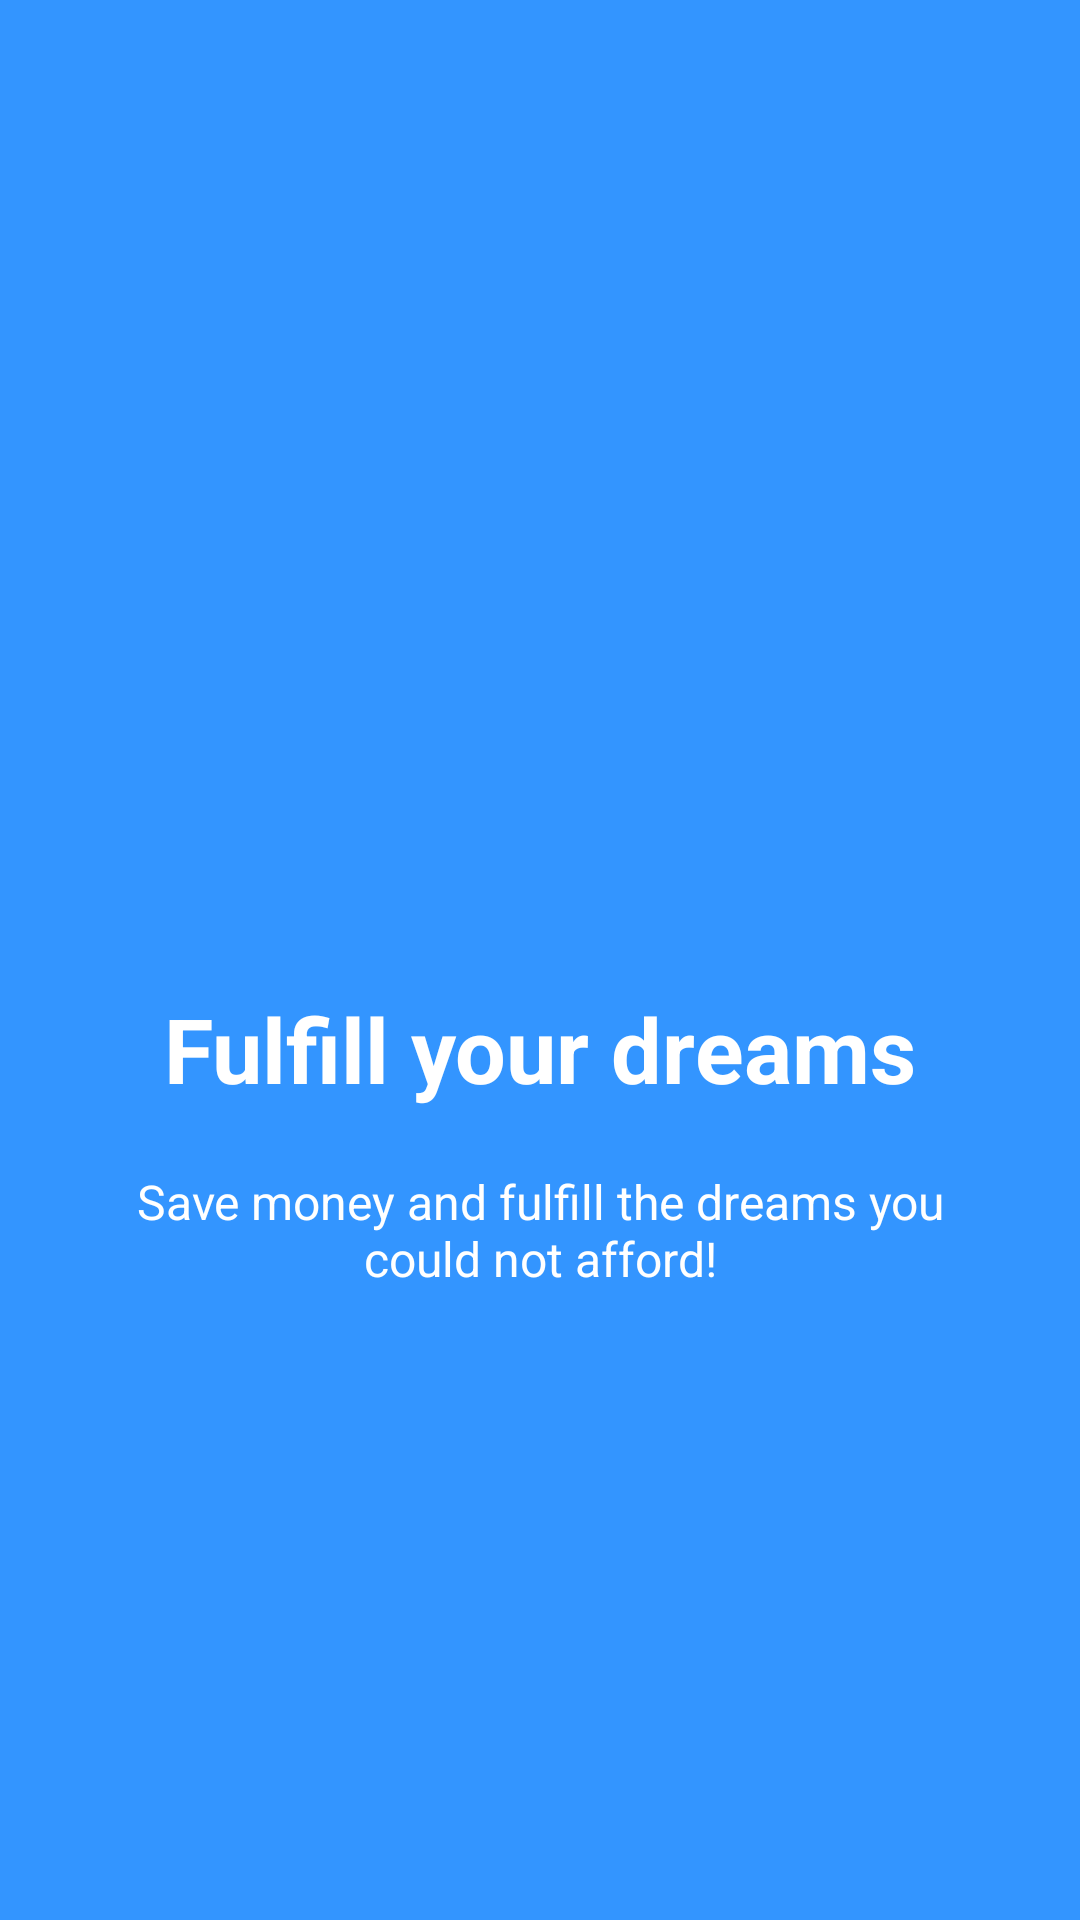

Here is an Android app screen rendered from its layout file. Give the layout XML and the strings, colors and styles it references.
<!-- AndroidManifest.xml: application theme AppTheme -->
<!-- res/layout/slide_3.xml -->
<?xml version="1.0" encoding="utf-8"?>
<RelativeLayout xmlns:android="http://schemas.android.com/apk/res/android"
    android:layout_width="match_parent"
    android:layout_height="match_parent"
    android:background="@color/bg_screen3">

    <LinearLayout
        android:layout_width="wrap_content"
        android:layout_height="wrap_content"
        android:layout_centerInParent="true"
        android:gravity="center_horizontal"
        android:orientation="vertical">

        <ImageView
            android:layout_width="@dimen/img_width_height"
            android:layout_height="@dimen/img_width_height"
            android:src="@drawable/ic_cloud_queue_white_24dp" />

        <TextView
            android:layout_width="wrap_content"
            android:layout_height="wrap_content"
            android:text="@string/slide_3_title"
            android:textColor="@android:color/white"
            android:textSize="@dimen/slide_title"
            android:textStyle="bold" />

        <TextView
            android:layout_width="wrap_content"
            android:layout_height="wrap_content"
            android:layout_marginTop="20dp"
            android:paddingLeft="@dimen/desc_padding"
            android:paddingRight="@dimen/desc_padding"
            android:text="@string/slide_3_desc"
            android:textAlignment="center"
            android:textColor="@android:color/white"
            android:textSize="@dimen/slide_desc" />

    </LinearLayout>

</RelativeLayout>
<!-- resources referenced by this layout -->
<resources>
  <color name="bg_screen3">#3395ff</color>
  <dimen name="desc_padding">40dp</dimen>
  <dimen name="img_width_height">120dp</dimen>
  <dimen name="slide_desc">16dp</dimen>
  <dimen name="slide_title">30dp</dimen>
  <string name="slide_3_desc">Save money and fulfill the dreams you could not afford!</string>
  <string name="slide_3_title">Fulfill your dreams</string>
  <style name="AppTheme" parent="Theme.AppCompat.Light.DarkActionBar">
          
          <item name="colorPrimary">@color/colorPrimary</item>
          <item name="colorPrimaryDark">@color/colorPrimaryDark</item>
          <item name="colorAccent">@color/colorAccent</item>
          
          <item name="windowActionBar">false</item>
          <item name="windowNoTitle">true</item>
      </style>
  <color name="colorPrimary">#3F51B5</color>
  <color name="colorPrimaryDark">#303F9F</color>
  <color name="colorAccent">#FF4081</color>
</resources>
